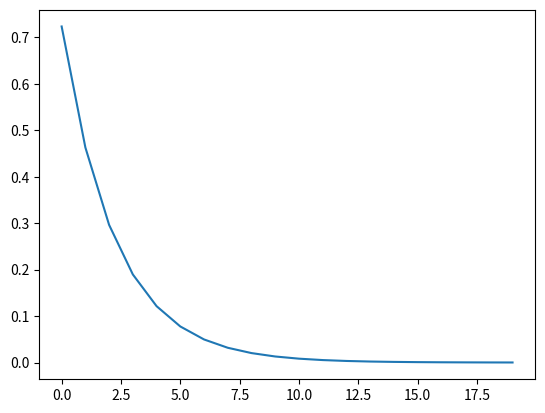

Here is the Python script that generated this plot:
'''
	- weight
	- feed forward
	- mean square error
	- training
	- learning rate
	- epoch
'''

import numpy as np
import matplotlib.pyplot as plt

class Neuron(object):
	def __init__(self, 
				train_data,
				learning_rate,
				epoch):
		self.input0 = train_data[0][0]
		self.output0 = train_data[0][1]
		self.learning_rate = learning_rate
		self.epoch = epoch
		self.init_weight()

	def init_weight(self):
		self.w = np.random.randn()
		print(self.w)

	def feed_forward(self):
		return self.input0*self.w

	def mean_square_error(self):
		return np.square( self.feed_forward() - self.output0)

	def gradient(self, w):
		return 2*self.input0*(w*self.input0 - self.output0)

	def train(self):
		self.errors = []
		for n in range(self.epoch):
			print('error at time {0}'.format(n), self.mean_square_error())
			self.errors.append(self.mean_square_error())
			self.w = self.w - self.learning_rate*self.gradient(self.w)
			print('updated weight {0}', self.w)
			print('\n')

		self.plot_train_error()

	def plot_train_error(self):
		plt.plot(range(self.epoch), self.errors)
		plt.show()


train_data = [(1,2)]
learning_rate = 0.1
epoch = 20

n = Neuron(	train_data,
			learning_rate,
			epoch)
n.train()






		